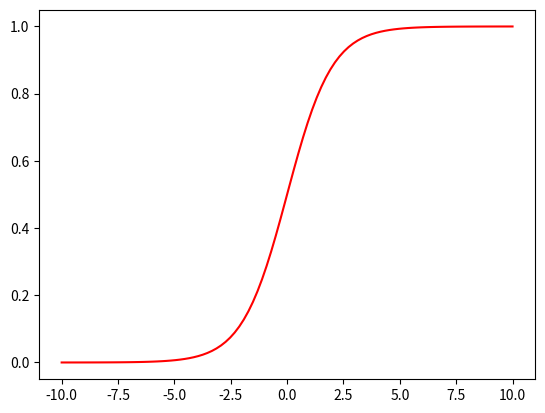

Reproduce this figure in Python.
import numpy as np
input = np.linspace (-10, 10, 100)

def sigmoid(x):
    return 1/(1+np.exp(-x))

from matplotlib import pyplot as plt 
plt.plot(input, sigmoid(input), c="r")